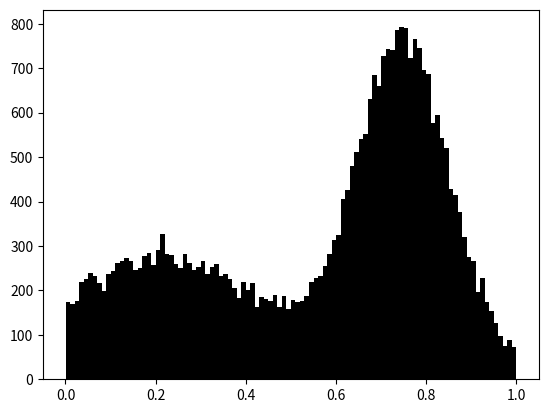

This chart was generated by the following Python code: (Note: this script raises an exception after producing the figure.)
"""
Code to take non-trivial p(z|d) data and infer dN/dz..
"""
import numpy as np
import scipy.optimize as op

trueamps = np.array([0.20, 0.35, 0.55])
trueamps /= np.sum(trueamps)
cumamps = np.cumsum(trueamps)
truemeans = np.array([0.5, 0.2, 0.75])
truesigmas = np.array([0.4, 0.2, 0.1])

def make_one_ztrue():
    ztrue = -1.
    while ztrue < 0. or ztrue > 1.:
        r = np.random.uniform(0., cumamps[-1])
        c = 0
        for k in range(1, len(cumamps)):
            if r > cumamps[k-1]:
                c = k
        ztrue = truemeans[c] + truesigmas[c] * np.random.normal()
    return ztrue

def sample_true_prior(N):
    print("Making ztrue values...")
    ztrues = np.array([make_one_ztrue() for n in range(N)])
    return ztrues

def evaluate_true_prior(zs):
    """
    Doesn't return properly normalized fuunction.
    """
    ps = np.zeros_like(zs)
    for c in range(len(trueamps)):
        ps += trueamps[c] / (np.sqrt(2. * np.pi) * truesigmas[c]) * \
            np.exp(-0.5 * (zs - truemeans[c]) ** 2 / truesigmas[c] ** 2)
    ps[zs < 0.] = 0.
    ps[zs > 1.] = 0.
    return ps

true_lf_sigma = 0.05
true_lf_outlier_fraction = 0.2
true_lf_outlier_mean = 0.4
true_lf_outlier_sigma = 0.1

def sample_likelihood(ztrue):
    if np.random.uniform() < true_lf_outlier_fraction:
        return true_lf_outlier_mean + true_lf_outlier_sigma * np.random.normal()
    return ztrue + true_lf_sigma * np.random.normal()

def evaluate_likelihood(zobs, ztrues):
    """
    assumes zobs is a scalar and ztrues is a vector.
    """
    ps = np.zeros_like(ztrues)
    ps += true_lf_outlier_fraction / (np.sqrt(2. * np.pi) * true_lf_outlier_sigma) * \
        np.exp(-0.5 * (zobs - true_lf_outlier_mean) ** 2 / true_lf_outlier_sigma ** 2)
    ps += (1. - true_lf_outlier_fraction) / (np.sqrt(2. * np.pi) * true_lf_sigma) * \
        np.exp(-0.5 * (zobs - ztrues) ** 2 / true_lf_sigma ** 2)
    return ps

def evaluate_interim_prior(ztrues):
    ps = np.ones_like(ztrues)
    ps[ztrues < 0.] = 0.
    ps[ztrues > 1.] = 0.
    return ps

K = 16
binfactor = 16
KK = K * binfactor # number of fine bins
dzfine = 1. / KK
zfine = np.arange(0.5 * dzfine, 1.0, dzfine)
interimfine = evaluate_interim_prior(zfine)
dzcoarse = 1. / K
zcoarse = np.arange(0.5 * dzcoarse, 1.0, dzcoarse)
interim = evaluate_interim_prior(zcoarse)

def get_binned_interim_posterior(zobs):
    """
    stupidly slow, but only called once.
    """
    ps = interimfine * evaluate_likelihood(zobs, zfine)
    ps /= np.sum(ps) * dzfine
    coarseps = np.array([np.sum(ps[k * binfactor : (k + 1) * binfactor]) * dzfine for k in range(K)])
    return coarseps / dzcoarse

def get_rectangular_data(zobss):
    ps = np.zeros((len(zobss), K))
    for n,zobs in enumerate(zobss):
        ps[n] = get_binned_interim_posterior(zobs)
    return ps

def hyper_lfs(data, lnamps):
    amps = np.exp(lnamps - np.max(lnamps))
    amps /= np.sum(amps)
    return np.sum(amps[None,:] * data / interim[None,:], axis=1)

def hyper_lnlf(data, lnamps):
    return np.sum(np.log(hyper_lfs(data, lnamps)))

prior_var = np.eye(K)
for k in range(K):
    prior_var[k] = 1. * np.exp(-0.5 * (zcoarse[k] - zcoarse) ** 2 / 0.05 ** 2)
print(prior_var)
prior_ivar = np.linalg.inv(prior_var)

def hyper_lnprior(lnamps):
    """
    Stupid Gaussian prior.
    """
    return -0.5 * np.dot(np.dot(prior_ivar, lnamps), lnamps)

def hyper_lnposterior(lnamps, data):
    return hyper_lnprior(lnamps) + hyper_lnlf(data, lnamps)

def optimize_lnposterior(data):
    def _objective(pars, data):
        return -2. * hyper_lnposterior(pars, data)
    guess = np.sum(data, axis=0)
    guess /= np.sum(guess) * dzcoarse
    guess = np.log(guess)
    print("starting at", guess, _objective(guess, data))
    res = op.minimize(_objective, guess, args=(data, ), method="Nelder-Mead",
                      options={"maxfev": 1e5, "maxiter":1e4})
    print(res)
    return res

if __name__ == "__main__":
    import matplotlib.pylab as plt
    np.random.seed(42)
    N = 2 ** 15

    ztrues = sample_true_prior(N)
    nplot = 1000
    zplot = np.arange(0.5 / nplot, 1.0, 1.0 / nplot)
    plt.clf()
    plt.hist(ztrues, bins=100, normed=True, color="k")
    plt.plot(zplot, evaluate_true_prior(zplot), "r-")
    plt.xlabel("ztrue")
    plt.savefig("ztrues.png")

    zobss = np.array([sample_likelihood(ztrue) for ztrue in ztrues])
    data = get_rectangular_data(zobss)
    plt.clf()
    plt.plot(ztrues, zobss, "k.", alpha=0.5)
    plt.xlabel("ztrue")
    plt.ylabel("zobs")
    plt.savefig("scatter.png")

    plt.clf()
    plt.hist(zobss, bins=100, normed=True, color="k")
    plt.plot(zplot, evaluate_true_prior(zplot), "r-")
    plt.plot(zcoarse, np.sum(data, axis=0) / N, "go")
    plt.xlabel("z")
    plt.savefig("zobs.png")

    for n,zobs in enumerate(zobss[:10]):
        plt.clf()
        plt.plot(zplot, evaluate_likelihood(zobs, zplot), "k-")
        plt.plot(zcoarse, get_binned_interim_posterior(zobs), "ko")
        plt.axvline(zobs, color="k")
        plt.xlabel("ztrue")
        plt.xlim(0., 1.)
        plt.title("likelihood function for object {}".format(n))
        plt.savefig("lf_{:02d}.png".format(n))

    guess = np.log(evaluate_true_prior(zcoarse))
    print("hyperposterior at truth:", hyper_lnposterior(guess, data))
    guess = np.log(interim)
    print("hyperposterior at interim prior:", hyper_lnposterior(guess, data))
    res = optimize_lnposterior(data)
    map = np.exp(res.x)
    map /= np.sum(map) * dzcoarse

    plt.clf()
    plt.hist(zobss, bins=100, normed=True, color="k", alpha=0.25)
    plt.plot(zplot, evaluate_true_prior(zplot), "r-")
    plt.plot(zcoarse, np.sum(data, axis=0) / N, "go")
    plt.plot(zcoarse, map, "ko")
    plt.xlabel("ztrue")
    plt.savefig("map.png")
